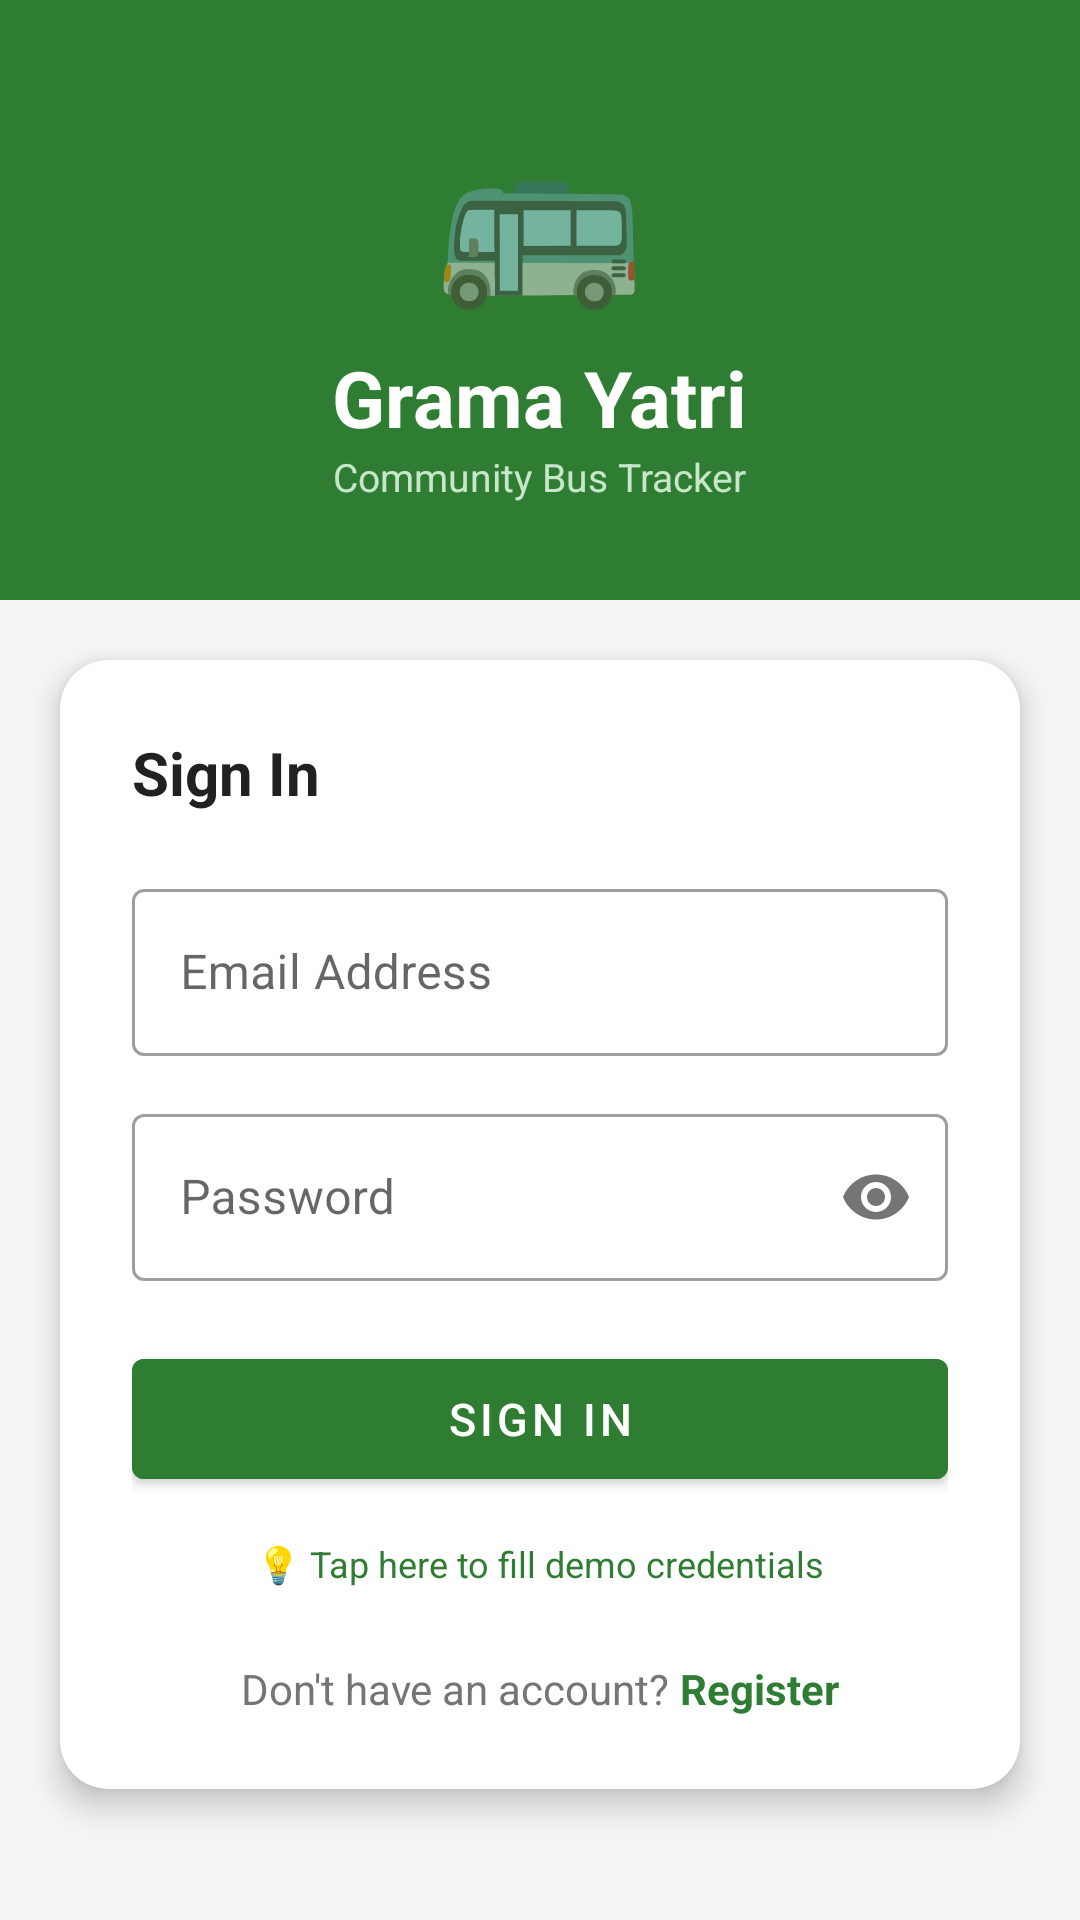

The Android layout XML behind this screen, and the referenced resources:
<!-- AndroidManifest.xml: application theme Theme.GramaYatri -->
<!-- res/layout/activity_login.xml -->
<?xml version="1.0" encoding="utf-8"?>
<ScrollView
    xmlns:android="http://schemas.android.com/apk/res/android"
    android:layout_width="match_parent"
    android:layout_height="match_parent"
    android:background="@color/bg_light">

    <LinearLayout
        android:layout_width="match_parent"
        android:layout_height="wrap_content"
        android:orientation="vertical"
        android:gravity="center">

        
        <LinearLayout
            android:layout_width="match_parent"
            android:layout_height="200dp"
            android:orientation="vertical"
            android:gravity="center"
            android:background="@color/primary_green">

            <TextView
                android:layout_width="wrap_content"
                android:layout_height="wrap_content"
                android:text="🚌"
                android:textSize="56sp" />

            <TextView
                android:layout_width="wrap_content"
                android:layout_height="wrap_content"
                android:text="Grama Yatri"
                android:textSize="26sp"
                android:textColor="@color/white"
                android:textStyle="bold"
                android:layout_marginTop="8dp" />

            <TextView
                android:layout_width="wrap_content"
                android:layout_height="wrap_content"
                android:text="Community Bus Tracker"
                android:textSize="13sp"
                android:textColor="#C8E6C9" />
        </LinearLayout>

        
        <androidx.cardview.widget.CardView
            xmlns:app="http://schemas.android.com/apk/res-auto"
            android:layout_width="match_parent"
            android:layout_height="wrap_content"
            android:layout_margin="20dp"
            app:cardCornerRadius="16dp"
            app:cardElevation="6dp">

            <LinearLayout
                android:layout_width="match_parent"
                android:layout_height="wrap_content"
                android:orientation="vertical"
                android:padding="24dp">

                <TextView
                    android:layout_width="wrap_content"
                    android:layout_height="wrap_content"
                    android:text="Sign In"
                    android:textSize="20sp"
                    android:textStyle="bold"
                    android:textColor="@color/text_primary"
                    android:layout_marginBottom="20dp" />

                <com.google.android.material.textfield.TextInputLayout
                    style="@style/Widget.MaterialComponents.TextInputLayout.OutlinedBox"
                    android:layout_width="match_parent"
                    android:layout_height="wrap_content"
                    android:hint="Email Address"
                    android:layout_marginBottom="14dp">
                    <com.google.android.material.textfield.TextInputEditText
                        android:id="@+id/etEmail"
                        android:layout_width="match_parent"
                        android:layout_height="wrap_content"
                        android:inputType="textEmailAddress"
                        android:imeOptions="actionNext" />
                </com.google.android.material.textfield.TextInputLayout>

                <com.google.android.material.textfield.TextInputLayout
                    style="@style/Widget.MaterialComponents.TextInputLayout.OutlinedBox"
                    android:layout_width="match_parent"
                    android:layout_height="wrap_content"
                    android:hint="Password"
                    app:passwordToggleEnabled="true"
                    xmlns:app="http://schemas.android.com/apk/res-auto"
                    android:layout_marginBottom="20dp">
                    <com.google.android.material.textfield.TextInputEditText
                        android:id="@+id/etPassword"
                        android:layout_width="match_parent"
                        android:layout_height="wrap_content"
                        android:inputType="textPassword"
                        android:imeOptions="actionDone" />
                </com.google.android.material.textfield.TextInputLayout>

                <ProgressBar
                    android:id="@+id/progressBar"
                    android:layout_width="wrap_content"
                    android:layout_height="wrap_content"
                    android:layout_gravity="center"
                    android:visibility="gone"
                    android:layout_marginBottom="8dp" />

                <com.google.android.material.button.MaterialButton
                    android:id="@+id/btnLogin"
                    android:layout_width="match_parent"
                    android:layout_height="52dp"
                    android:text="Sign In"
                    android:textSize="15sp"
                    android:backgroundTint="@color/primary_green" />

                <TextView
                    android:id="@+id/tvDemoHint"
                    android:layout_width="match_parent"
                    android:layout_height="wrap_content"
                    android:text="💡 Tap here to fill demo credentials"
                    android:textSize="12sp"
                    android:textColor="@color/primary_green"
                    android:gravity="center"
                    android:padding="8dp"
                    android:layout_marginTop="6dp" />

                <LinearLayout
                    android:layout_width="match_parent"
                    android:layout_height="wrap_content"
                    android:orientation="horizontal"
                    android:gravity="center"
                    android:layout_marginTop="16dp">

                    <TextView
                        android:layout_width="wrap_content"
                        android:layout_height="wrap_content"
                        android:text="Don't have an account? "
                        android:textSize="14sp"
                        android:textColor="@color/text_secondary" />

                    <TextView
                        android:id="@+id/tvRegister"
                        android:layout_width="wrap_content"
                        android:layout_height="wrap_content"
                        android:text="Register"
                        android:textSize="14sp"
                        android:textColor="@color/primary_green"
                        android:textStyle="bold" />
                </LinearLayout>

            </LinearLayout>
        </androidx.cardview.widget.CardView>

    </LinearLayout>
</ScrollView>
<!-- resources referenced by this layout -->
<resources>
  <color name="bg_light">#F5F5F5</color>
  <color name="primary_green">#2E7D32</color>
  <color name="text_primary">#212121</color>
  <color name="text_secondary">#757575</color>
  <color name="white">#FFFFFF</color>
  <style name="Theme.GramaYatri" parent="Theme.MaterialComponents.DayNight.DarkActionBar">
          <item name="colorPrimary">@color/primary_green</item>
          <item name="colorPrimaryVariant">@color/primary_green_dark</item>
          <item name="colorOnPrimary">@color/white</item>
          <item name="colorSecondary">@color/accent_orange</item>
          <item name="colorSecondaryVariant">@color/accent_orange</item>
          <item name="colorOnSecondary">@color/white</item>
          <item name="android:statusBarColor" tools:targetApi="l">@color/primary_green_dark</item>
      </style>
  <color name="primary_green_dark">#1B5E20</color>
  <color name="accent_orange">#FF6F00</color>
</resources>
